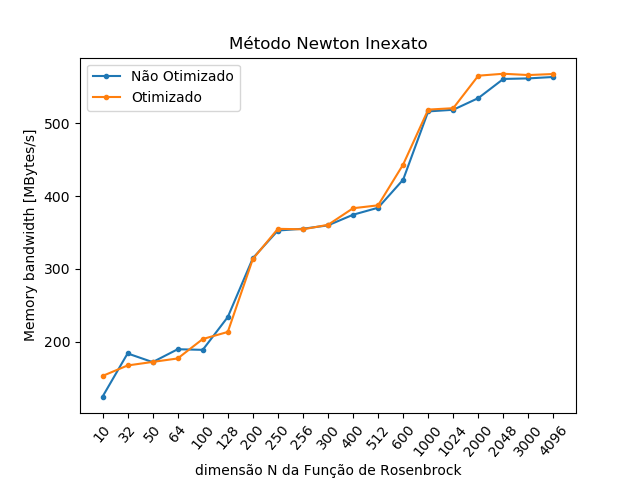

Data behind this chart, as committed beside it:
NÃO OTIMIZADO; OTIMIZADO
124.3; 152.8
183.7; 167.2
171.8; 172.1
189.5; 176.8
188.7; 203.5
233.8; 213.3
314.7; 313.6
352.7; 355
355.1; 354.4
359.8; 360.5
374.4; 383.3
384; 387.3
422.6; 443.4
516.4; 518.9
518.7; 520.8
534.7; 565.5
561; 568.2
561.8; 566.4
563.7; 567.8
